Run: headless pygame with SDL's dummy video driver; simulated clock (each Clock.tick advances the game by its frame time, no real sleeping); random seed 0; keys injected as events and as key.get_pressed() state; mouse plan: one left click at the window centre at the start of phase 2, then a move to the lower-right quarter at the start of phase 3.
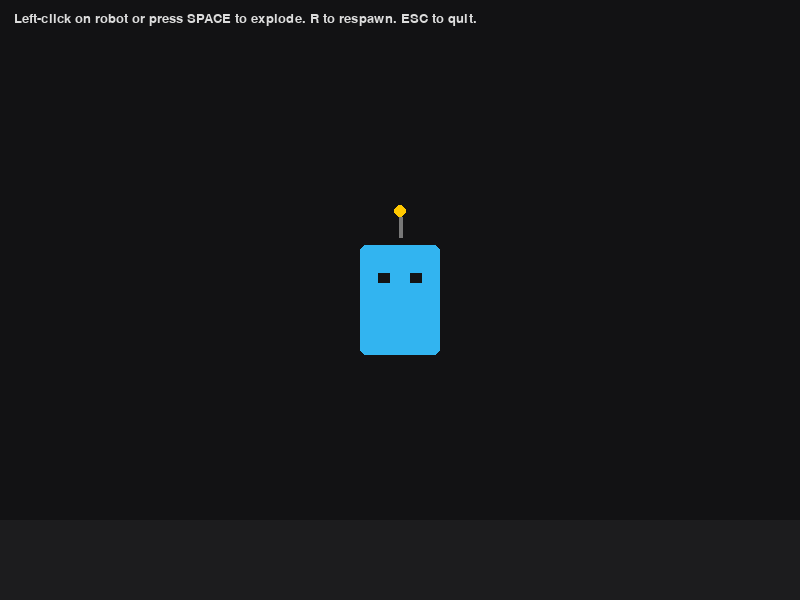
Frame 1 of 4 · flips 1–60 · no input
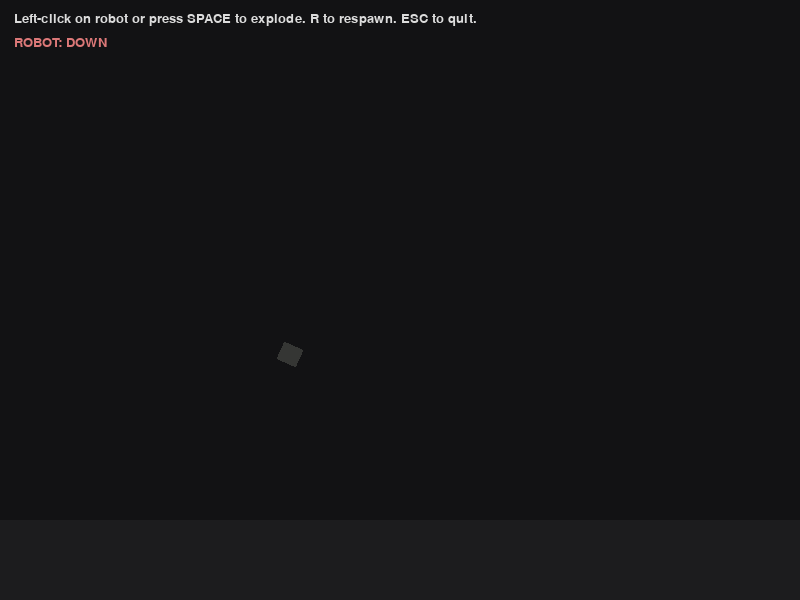
Frame 2 of 4 · flips 61–180 · clicked the window centre · tapped SPACE, RETURN · held RIGHT (→), D
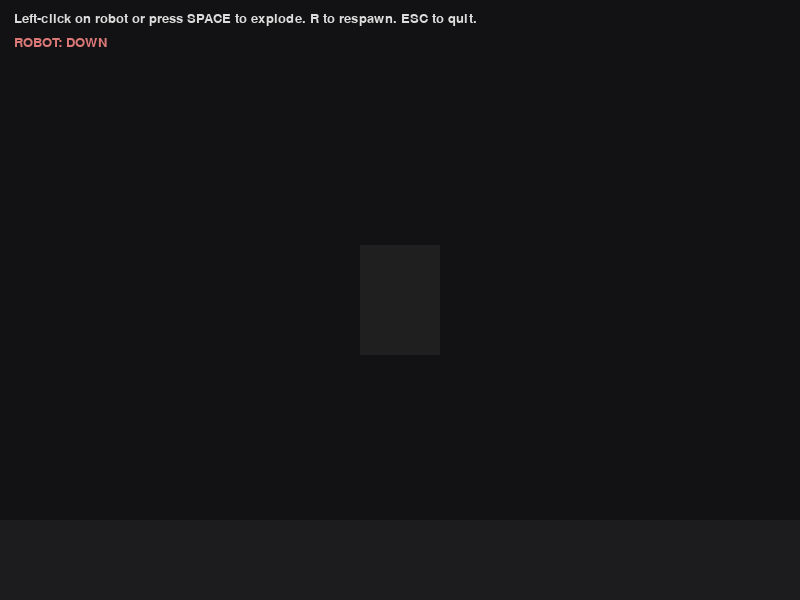
Frame 3 of 4 · flips 181–300 · moved the mouse to the lower-right quarter · held DOWN (↓), S
Frame 4 of 4 · flips 301–420 · held LEFT (←), A, UP (↑), W · screen unchanged from frame 3, image omitted

The pygame program that drew these frames:

# robot_explosion.py
# Plug-and-play demo: a robot represented by a rect that explodes / dies with animation.
# Controls:
#   SPACE or left mouse click -> trigger explosion
#   R -> respawn robot
#   ESC or window close -> quit

import pygame
import random
import math
from pygame.math import Vector2

WIDTH, HEIGHT = 800, 600
FPS = 60

pygame.init()
screen = pygame.display.set_mode((WIDTH, HEIGHT))
clock = pygame.time.Clock()
FONT = pygame.font.SysFont(None, 20)

# ----- Helpers -----
def clamp(v, a, b):
    return max(a, min(b, v))

# ----- Explosion particle -----
class Particle:
    def __init__(self, pos, vel, lifetime, size, color, drag=0.98):
        self.pos = Vector2(pos)
        self.vel = Vector2(vel)
        self.lifetime = lifetime
        self.max_life = lifetime
        self.size = size
        self.color = color
        self.drag = drag

    def update(self, dt):
        self.vel *= self.drag
        self.vel.y += 200 * dt  # gravity
        self.pos += self.vel * dt
        self.lifetime -= dt

    def draw(self, surf, camera_offset):
        t = clamp(self.lifetime / self.max_life, 0, 1)
        alpha = int(255 * t)
        s = max(1, int(self.size * (0.6 + 0.4 * t)))
        surf_col = (*self.color, alpha)
        surf_rect = pygame.Surface((s, s), pygame.SRCALPHA)
        pygame.draw.rect(surf_rect, surf_col, (0, 0, s, s))
        surf.blit(surf_rect, (self.pos.x + camera_offset.x - s/2, self.pos.y + camera_offset.y - s/2))

# ----- Shard (larger rectangle fragment) -----
class Shard:
    def __init__(self, rect, vel, ang_vel, lifetime, color):
        self.rect = pygame.Rect(rect)
        self.vel = Vector2(vel)
        self.angle = 0
        self.ang_vel = ang_vel
        self.lifetime = lifetime
        self.max_life = lifetime
        self.color = color

    def update(self, dt):
        self.vel.y += 300 * dt  # gravity
        self.rect.x += self.vel.x * dt
        self.rect.y += self.vel.y * dt
        self.angle += self.ang_vel * dt
        self.lifetime -= dt

    def draw(self, surf, camera_offset):
        t = clamp(self.lifetime / self.max_life, 0, 1)
        alpha = int(255 * t)
        # draw rotated rect to a surface
        s = pygame.Surface(self.rect.size, pygame.SRCALPHA)
        col = (*self.color, alpha)
        pygame.draw.rect(s, col, (0, 0, self.rect.w, self.rect.h))
        rot = pygame.transform.rotate(s, math.degrees(self.angle))
        pos = (self.rect.centerx + camera_offset.x - rot.get_width()/2,
               self.rect.centery + camera_offset.y - rot.get_height()/2)
        surf.blit(rot, pos)

# ----- Robot entity -----
class Robot:
    def __init__(self, x, y, w=80, h=110):
        self.rect = pygame.Rect(0, 0, w, h)
        self.rect.center = (x, y)
        self.color = (50, 180, 240)
        self.alive = True
        self.flash_timer = 0.0

    def hit(self):
        self.alive = False

    def update(self, dt):
        if self.flash_timer > 0:
            self.flash_timer -= dt

    def draw(self, surf, camera_offset):
        # flash if recently hit (not used here but left for extension)
        col = self.color
        if not self.alive and int(pygame.time.get_ticks() / 80) % 2 == 0:
            col = (255, 100, 100)
        pygame.draw.rect(surf, col, self.rect.move(camera_offset.x, camera_offset.y), border_radius=6)
        # face / eyes
        eye_w, eye_h = 12, 10
        eye_y = self.rect.top + 28 + camera_offset.y
        left_eye_x = self.rect.left + 18 + camera_offset.x
        right_eye_x = self.rect.right - 18 - eye_w + camera_offset.x
        eye_surf = pygame.Surface((eye_w, eye_h), pygame.SRCALPHA)
        pygame.draw.rect(eye_surf, (20, 20, 20), (0, 0, eye_w, eye_h))
        surf.blit(eye_surf, (left_eye_x, eye_y))
        surf.blit(eye_surf, (right_eye_x, eye_y))
        # antenna
        pygame.draw.line(surf, (120,120,120), (self.rect.centerx + camera_offset.x, self.rect.top - 8 + camera_offset.y),
                         (self.rect.centerx + camera_offset.x, self.rect.top - 28 + camera_offset.y), 4)
        pygame.draw.circle(surf, (255,200,0), (self.rect.centerx + camera_offset.x, self.rect.top - 34 + camera_offset.y), 6)

# ----- Explosion controller -----
class Explosion:
    def __init__(self, origin_rect):
        cx, cy = origin_rect.center
        self.particles = []
        self.shards = []
        self.time = 0.0
        self.duration = 2.5  # when the effect is considered finished
        self.camera_shake = 0.0

        # spawn many small particles
        for _ in range(80):
            angle = random.random() * math.pi * 2
            speed = random.uniform(80, 420)
            vel = Vector2(math.cos(angle)*speed, math.sin(angle)*speed * 0.7 - random.uniform(0,80))
            lifetime = random.uniform(0.5, 1.6)
            size = random.uniform(2, 6)
            # color palette: hot metal
            color = (random.randint(200,255), random.randint(80,160), random.randint(20,60))
            self.particles.append(Particle((cx + random.uniform(-10,10), cy + random.uniform(-10,10)), vel, lifetime, size, color, drag=0.94))

        # shards: break the rect into a few fragments
        w, h = origin_rect.w, origin_rect.h
        # break into 6-10 shards
        pieces = random.randint(6, 10)
        for i in range(pieces):
            rw = random.randint(max(8, w//6), max(12, w//3))
            rh = random.randint(max(8, h//8), max(12, h//4))
            rx = cx + random.randint(-w//2, w//2) - rw//2
            ry = cy + random.randint(-h//2, h//2) - rh//2
            ang_vel = random.uniform(-6, 6)
            vel = Vector2(random.uniform(-180, 180), random.uniform(-280, -80))
            color = (120 + random.randint(-30,30), 120 + random.randint(-30,30), 140 + random.randint(-40,40))
            lifetime = random.uniform(1.0, 2.8)
            self.shards.append(Shard((rx, ry, rw, rh), vel, ang_vel, lifetime, color))

        self.finished = False

    def update(self, dt):
        self.time += dt
        self.camera_shake = max(0.0, 16.0 * (1.0 - (self.time / 0.15)))  # short strong shake at start
        for p in self.particles:
            p.update(dt)
        for s in self.shards:
            s.update(dt)
        # remove dead
        self.particles = [p for p in self.particles if p.lifetime > 0]
        self.shards = [s for s in self.shards if s.lifetime > 0]
        if self.time > self.duration and not self.particles and not self.shards:
            self.finished = True

    def draw(self, surf):
        # camera shake offset
        cam = Vector2(0, 0)
        if self.camera_shake > 0:
            cam.x = random.uniform(-1, 1) * self.camera_shake
            cam.y = random.uniform(-1, 1) * self.camera_shake

        # draw shards under particles for depth
        for s in self.shards:
            s.draw(surf, cam)
        for p in self.particles:
            p.draw(surf, cam)

# ----- Main demo -----
def main():
    robot = Robot(WIDTH//2, HEIGHT//2, 80, 110)
    explosion = None
    camera_offset = Vector2(0, 0)
    running = True
    respawn_cooldown = 0.0

    while running:
        dt = clock.tick(FPS) / 1000.0

        for event in pygame.event.get():
            if event.type == pygame.QUIT:
                running = False
            elif event.type == pygame.KEYDOWN:
                if event.key == pygame.K_ESCAPE:
                    running = False
                elif event.key == pygame.K_SPACE:
                    if robot.alive:
                        robot.hit()
                        explosion = Explosion(robot.rect)
                        respawn_cooldown = 0.6
                    # if not alive, pressing space does nothing
                elif event.key == pygame.K_r:
                    # respawn
                    robot = Robot(WIDTH//2, HEIGHT//2, 80, 110)
                    explosion = None
            elif event.type == pygame.MOUSEBUTTONDOWN:
                if event.button == 1:
                    mx, my = event.pos
                    if robot.rect.collidepoint(mx, my) and robot.alive:
                        robot.hit()
                        explosion = Explosion(robot.rect)
                        respawn_cooldown = 0.6

        # update
        robot.update(dt)
        if explosion:
            explosion.update(dt)
            if explosion.finished:
                explosion = None

        # camera offset lerp to create subtle shake while explosion exists
        if explosion and explosion.camera_shake > 0:
            camera_offset.x = random.uniform(-explosion.camera_shake, explosion.camera_shake)
            camera_offset.y = random.uniform(-explosion.camera_shake, explosion.camera_shake)
        else:
            # smoothly return camera to zero
            camera_offset *= 0.8

        # if robot dead but explosion finished, keep robot invisible; allow respawn after cooldown
        if not robot.alive:
            respawn_cooldown -= dt
            if respawn_cooldown <= 0 and explosion is None:
                # auto respawn after short time (optional)
                pass

        # draw
        screen.fill((18, 18, 20))
        # ground shadow / floor
        pygame.draw.rect(screen, (28,28,30), (0, HEIGHT - 80, WIDTH, 80))

        # draw robot or debris
        if robot.alive:
            robot.draw(screen, camera_offset)
        else:
            # small residual flicker rectangle to hint the corpse before fully gone
            if not explosion:
                # draw a faint burnt base
                burnt = pygame.Surface((robot.rect.w, robot.rect.h), pygame.SRCALPHA)
                burnt.fill((40, 40, 40, 160))
                screen.blit(burnt, (robot.rect.x + camera_offset.x, robot.rect.y + camera_offset.y))

        # draw explosion effects on top
        if explosion:
            explosion.draw(screen)

        # HUD
        hud = FONT.render("Left-click on robot or press SPACE to explode. R to respawn. ESC to quit.", True, (220,220,220))
        screen.blit(hud, (14, 12))
        if not robot.alive:
            t = FONT.render("ROBOT: DOWN", True, (220, 120, 120))
            screen.blit(t, (14, 36))

        pygame.display.flip()

    pygame.quit()

if __name__ == "__main__":
    main()

def collisionSystem(self) -> None:
        """
        process all object interactions for the current frame. 

        Checks
        """"""
        * monster bullet vs player collision.
        * player bullet vs screen boundaries.
        * player bullet vs Monster and Helpers collision.

        ..note::
            This method also removes bullets from the active list and marks them for reuse.
        """
        screen_rect = self.screen.get_rect()
        if self.collision_on:
            
            # monster bullet vs player collision.
            for b in self.monster_bullets:
                if b.active and b.rect.colliderect(self.player.collision_rect):
                    self.player.life_stats.take_damage()
                    self.player.spawn_blood()
                    b.active = False
                    continue

            for b in self.bullets:
                if not b.active:
                    continue
                
                # Check screen boundaries
                if not screen_rect.colliderect(b.rect):
                    b.active = False
                    b.collided()
                    continue

                for e in self.entities:
                    if e.is_dead:
                        continue

                    if b.rect.colliderect(e.rect):
                        
                        if e.name == "grunt":
                            self.screenshake = max(10, self.screenshake)
                            e.life_stats.take_damage(b.damage)
                            e.flash_state = True
                        b.active = False
                        b.collided()
                        #break

                        # Damge the boss only if helpers are down
                        if e.name == "boss" and not e.helpers_active:
                            self.screenshake = max(10, self.screenshake)
                            e.life_stats.take_damage(b.damage)
                            e.flash_state = True
                        b.active = False
                        b.collided()
                        break
                    
                    # Check Boss Helpers
                    if hasattr(e, "helpers_active"):
                        if e.helpers_active:
                            for h in e.helpers.copy():
                                if b.rect.colliderect(h.rect):
                                    self.screenshake = max(10, self.screenshake)
                                    h.life_stats.take_damage(b.damage)
                                    b.active = False
                                    b.collided()
                            break
        
        # Keep active bullets
        self.bullets = [
            b for b in self.bullets if b.active or b.bullet_effect or b.collision_effect
        ]

        self.entities = [e for e in self.entities if not (e.is_dead and e.exploded)]
